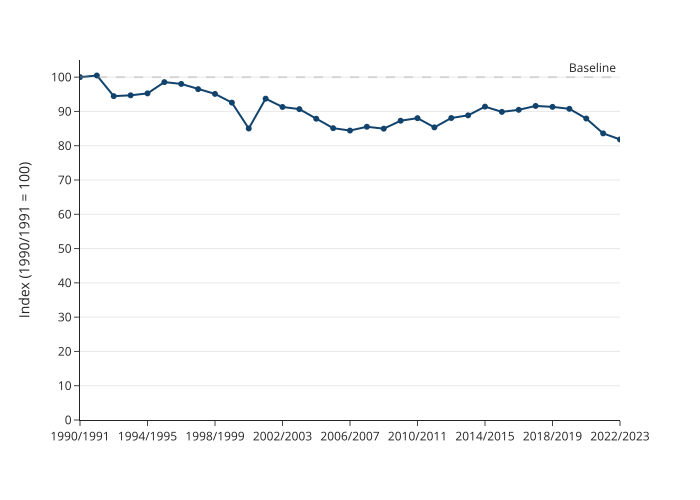

Data behind this chart, as committed beside it:
year, value
1990/1991, 100.0
1991/1992, 100.5
1992/1993, 94.46
1993/1994, 94.7
1994/1995, 95.26
1995/1996, 98.55
1996/1997, 98.02
1997/1998, 96.5
1998/1999, 95.11
1999/2000, 92.57
2000/2001, 85.02
2001/2002, 93.72
2002/2003, 91.3
2003/2004, 90.67
2004/2005, 87.87
2005/2006, 85.12
2006/2007, 84.42
2007/2008, 85.53
2008/2009, 84.97
2009/2010, 87.29
2010/2011, 88.04
2011/2012, 85.35
2012/2013, 88.08
2013/2014, 88.86
2014/2015, 91.4
2015/2016, 89.87
2016/2017, 90.47
2017/2018, 91.6
2018/2019, 91.33
2019/2020, 90.76
2020/2021, 87.93
2021/2022, 83.6
2022/2023, 81.82
